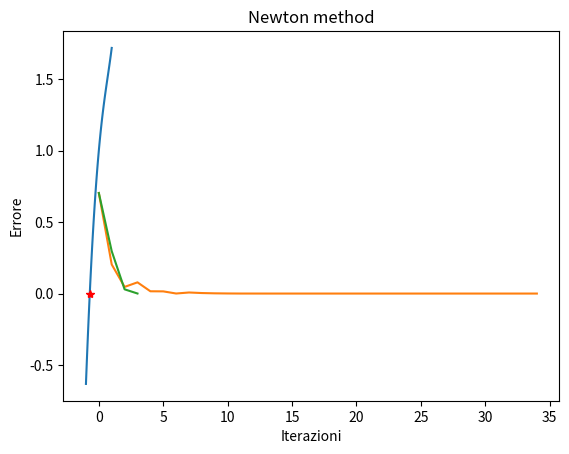

This chart was generated by the following Python code:
import numpy as np
import math
import matplotlib.pyplot as plt

### CALCOLARE LO ZERO DI UNA FUNZIONE ###
"""
Scrivere una funzione che implementi il metodo di bisezione e una funzione per il metodo di Newton per il 
calcolo dello zero di una funzione f(x) per x R^n. Testare entrambi i risolutori per risolvere:

    - f(x) = e^x - x^2
    
la cui soluzione é x^* = -0.7034674. In particolare:
    1) Le due funzioni devono calcolare l'errore |x_k - x^*| ad ogni iterazione.
    2) Disegnare il grafico di f nell' intervallo I = [-1, 1] e verificare che x^* sia lo zero di f in [-1, 1]
    3) Calcolare lo zero della funzione utilizzando entrambe le funzioni precedentemente scritte.
    4) Confrontare l'accuratezza delle soluzioni trovate e il numero di iterazioni effettuate dai solutori.
    5) Plottare l'errore al variare delle iterazioni per entrambi i metodi.
    
"""


''' Metodo di Bisezione'''
def bisezione(a, b, f, tolx, xTrue):
    
  k = math.ceil(math.log((b-a)/tolx, 2))     # Numero minimo di iterazioni per avere un errore minore di tolX
                                           # Per ottenerlo, la formula é k => log_2((b-a)/epsilon)
                                           # dove epsilon é la tolleranza ammessa (quindi tolx)
  vecErrore = np.zeros( (k,1) )
  
  if f(a)*f(b) > 0:    # La funzione rimane sempre positiva o negativa -> non ci sono zeri di funzione.
    print("La funzione non cambia segno in questo intervallo.")
    return None
    
  for i in range(1,k):  # Metodo di bisezione
      
      if (b - a) < tolx:       # L' intervallo é piú piccolo della tolleranza.
        print('Errore: l\'intervallo è troppo piccolo ')
        return ('Errore', i, k, vecErrore)
     
      c = (a + b)/2   
      vecErrore[i-1] = abs(c - xTrue) # Si compone il vettore degli errori a partire dalla richiesta 1 
                                      # L'indice é i - 1 poiché le iterazioni partono da 1 e non da 0.
                                      # Si vede bene nel grafico il perché di questa cosa, provando a metterlo a i.
     
      if abs(f(c)) < tolx :           # Se f(c) è molto vicino a 0, ma comunque inferiore della tolleranza 
          break                       # diamo per buono c e ci siamo assicurati che converga.
      else:
        if f(c) > 0:     # Il nuovo intervallo sará [a, c]
          b = c
        else:
          a = c          # Il nuovo intervallo sará [c, b]
          
  return (c, i, k, vecErrore)

      
''' Metodo di Newton'''

def newton( f, df, tolf, tolx, maxit, xTrue, x0=0):
  
  err=np.zeros(maxit, dtype=float)              # Si tratta di due differenti tipi di errore. Il primo é la differenza tra
  vecErrore=np.zeros( (maxit,1), dtype=float)   # |x_{k + 1} - x_k|, mentre il secondo é il medesimo vecErr descritto nel metodo precedente. 
  
  i = 0
  err[0] = tolx + 1     # L'errore iniziale é dato dalla tolleranza ammessa + 1
  vecErrore[0] = np.abs(x0-xTrue)
  x = x0                # Valore della prima iterazione = 0, o stima iniziale

  while ( abs(f(x)) > tolf and i < maxit): 
      
    x_newton = x - f(x) / df(x)
    err[i] = abs(x_newton - x)
    vecErrore[i] = abs(x - xTrue)
    
    i = i + 1
    x = x_newton        # Ripetiamo l'esecuzione ponendo x come il valore di x_newton calcolato in questa iterazione.
    
    
  err = err[0:i]                # Gi errori si aggiornano ogni volta man mano che si procede nelle iterazioni.
  vecErrore = vecErrore[0:i]
  return (x, i, err, vecErrore)  


'''creazione del problema'''
f = lambda x: np.exp(x) - x**2 
df = lambda x: np.exp(x) - 2 * x 
xTrue = -0.7034674
fTrue = f(xTrue)
print (fTrue)

a=-1.0
b=1.0
tolx= 10**(-10)
tolf = 10**(-6)
maxit=100
x0= 0

''' Grafico funzione in [a, b]'''
x_plot = np.linspace(a, b, 101)
f_plot = f(x_plot)

plt.plot(x_plot, f_plot)
plt.plot(xTrue, fTrue, 'r*')
plt.xlabel('x')
plt.ylabel('f(x)')
plt.title('function')
plt.show()

''' Calcolo soluzione tramite Bisezione e Newton'''
(x_bi, i_bi, k_bi, err_bi) = bisezione(a, b, f, tolx, xTrue)
print('Metodo di bisezione \n x =',x_bi,'\n iter_bise=', i_bi, '\n iter_max=', k_bi)
print('\n')


(x_ne, i_ne, errDiff_ne, err_ne) = newton(f, df, tolf, tolx, maxit, xTrue) 
print('Metodo di Newton \n x =',x_ne,'\n iter_new=', i_ne, '\n err_new=', err_ne)
print('\n')


''' Grafico Errore vs Iterazioni'''
iterazioni_bisezione = np.arange(0, i_bi + 1)
plt.plot(iterazioni_bisezione, err_bi) # Cambiare nel caso con semilogy
plt.xlabel('Iterazioni')
plt.ylabel('Errore')
plt.title('Bisezione method')
plt.show()


iterazioni_newton = np.arange(0, i_ne)
plt.plot(iterazioni_newton, err_ne)
plt.xlabel('Iterazioni')
plt.ylabel('Errore')
plt.title('Newton method')
plt.show()


'''
Per quanto riguarda il metodo di bisezione, esso richiede un numero decisamente maggiore di iterate rispetto al 
metodo di Newton, che ha convergenza quadratica.
Oltre a questo, l'errore relativo nel metodo di bisezione descresce ad un ritmo bene o male costante, 
in generale dimezzandosi ad ogni iterazione, sebbene ci siano alcune punte che ne indicano l' aumento: ció é
raro ma puó accadere in casi di problemi di precisione numerica o di approssimazione dei valori intermedi.
    
In Newton invece l' errore relativo diminuisce molto rapidamente nelle prima iterazioni, ma puó oscillare se la
prima stima é molto lontana dalla soluzione. In generale peró, decresce molto piú velocemente rispetto al metodo
di bisezione.
'''
